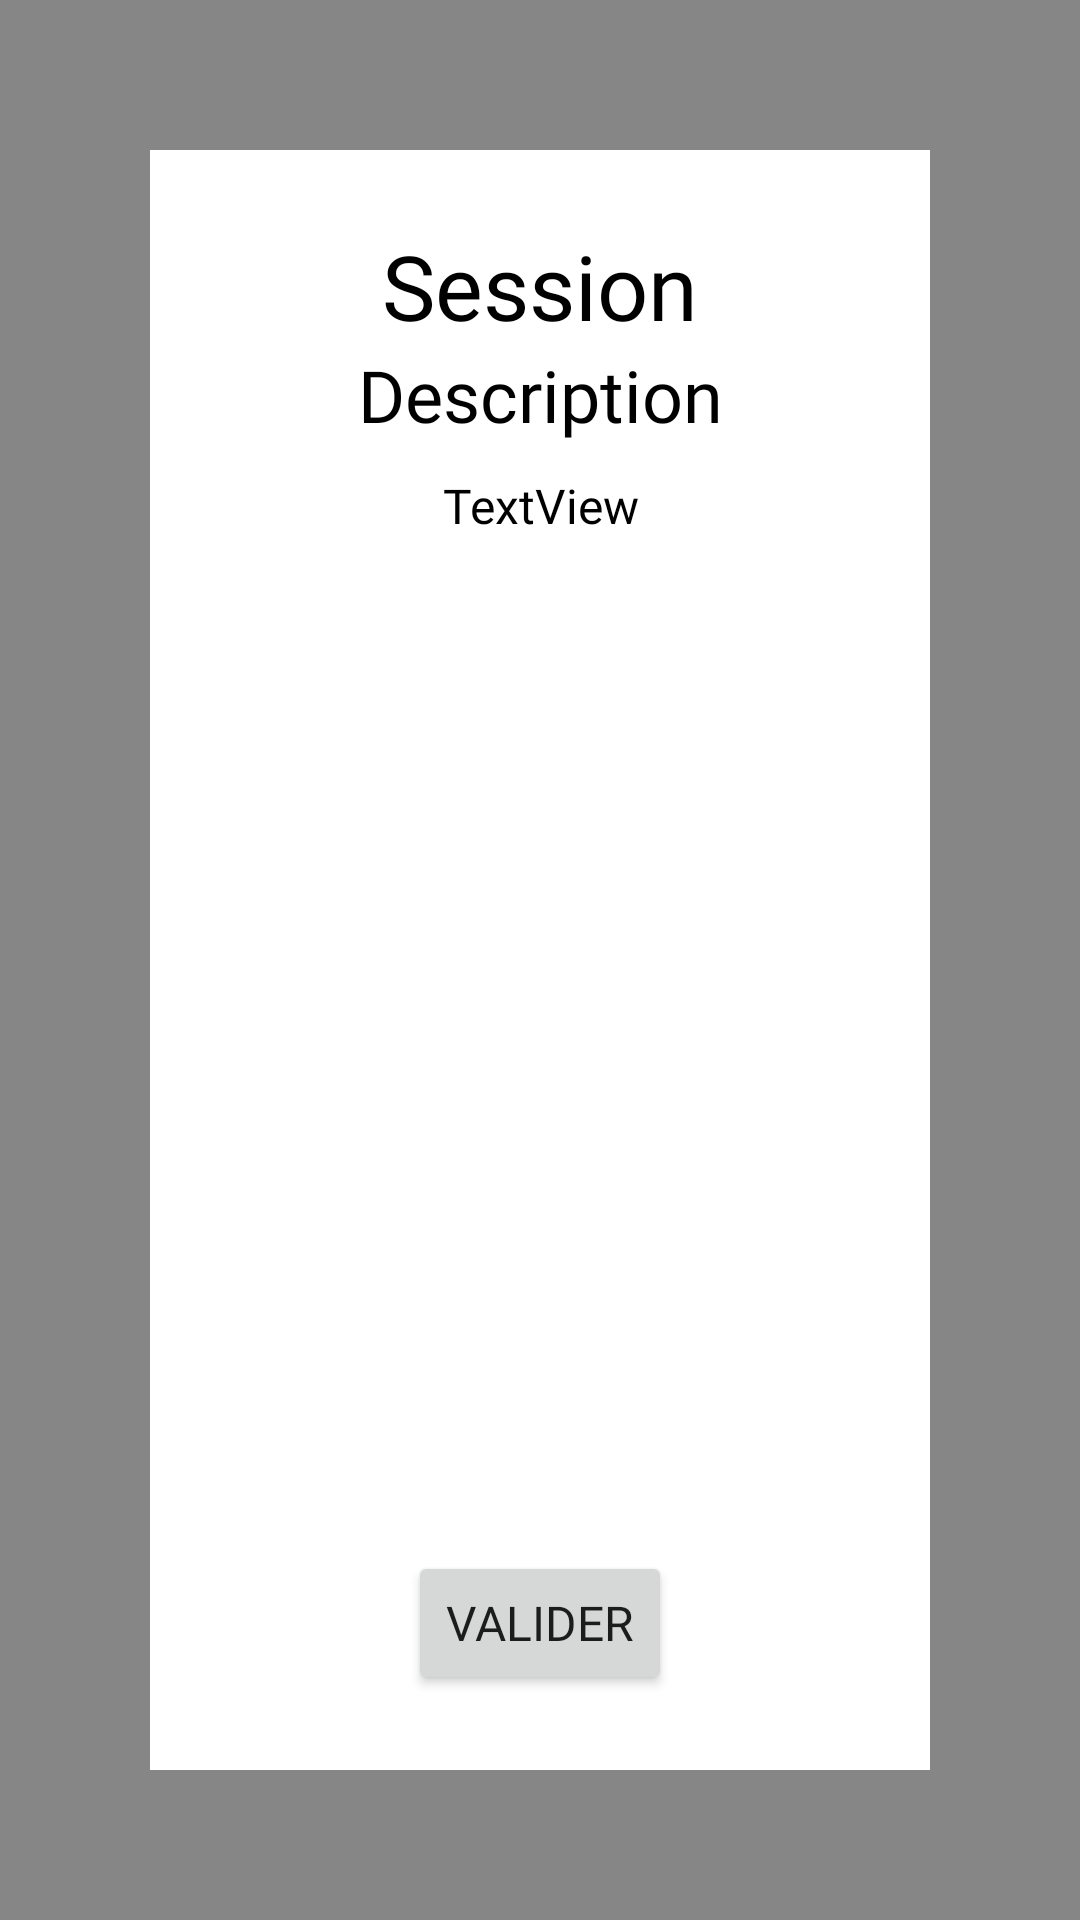

This screen was rendered from an Android layout file. Write that file and the resources it references.
<!-- AndroidManifest.xml: application theme AppTheme -->
<!-- res/layout/pop_detail_adm.xml -->
<?xml version="1.0" encoding="utf-8"?>
<androidx.constraintlayout.widget.ConstraintLayout xmlns:android="http://schemas.android.com/apk/res/android"
    xmlns:app="http://schemas.android.com/apk/res-auto"
    xmlns:tools="http://schemas.android.com/tools"
    android:id="@+id/backgpopDetailADM"
    android:layout_width="match_parent"
    android:layout_height="match_parent"
    android:background="#79000000"
    android:clickable="true">

    <androidx.constraintlayout.widget.ConstraintLayout
        android:layout_width="match_parent"
        android:layout_height="match_parent"
        android:layout_marginStart="50dp"
        android:layout_marginTop="50dp"
        android:layout_marginEnd="50dp"
        android:layout_marginBottom="50dp"
        android:background="#FFFFFF"
        android:clickable="true"
        app:layout_constraintBottom_toBottomOf="parent"
        app:layout_constraintEnd_toEndOf="parent"
        app:layout_constraintHorizontal_bias="1.0"
        app:layout_constraintStart_toStartOf="parent"
        app:layout_constraintTop_toTopOf="parent"
        app:layout_constraintVertical_bias="1.0">

        <TextView
            android:id="@+id/TexteViewPopDetailADMNomComp"
            android:layout_width="0dp"
            android:layout_height="wrap_content"
            android:layout_marginTop="25dp"
            android:fontFamily="@font/noto_sans"
            android:text="@string/Session"
            android:textAlignment="center"
            android:textColor="@color/black"
            android:textSize="@dimen/TexteTitreH2"
            app:layout_constraintEnd_toEndOf="parent"
            app:layout_constraintStart_toStartOf="parent"
            app:layout_constraintTop_toTopOf="parent" />

        <TextView
            android:id="@+id/textView5"
            android:layout_width="wrap_content"
            android:layout_height="wrap_content"
            android:fontFamily="@font/noto_sans"
            android:text="Description"
            android:textColor="#000000"
            android:textSize="@dimen/TexteTitreH3"
            app:layout_constraintEnd_toEndOf="parent"
            app:layout_constraintStart_toStartOf="parent"
            app:layout_constraintTop_toBottomOf="@+id/TexteViewPopDetailADMNomComp" />

        <TextView
            android:id="@+id/TexteViewPopDetailADMDescComp"
            android:layout_width="0dp"
            android:layout_height="wrap_content"
            android:layout_marginTop="10dp"
            android:fontFamily="@font/noto_sans"
            android:text="TextView"
            android:textAlignment="center"
            android:textColor="#000000"
            android:textSize="@dimen/TexteNormal"
            app:layout_constraintEnd_toEndOf="parent"
            app:layout_constraintStart_toStartOf="parent"
            app:layout_constraintTop_toBottomOf="@+id/textView5" />

        <ScrollView
            android:layout_width="0dp"
            android:layout_height="0dp"
            android:layout_marginBottom="10dp"
            android:contentDescription="@string/test"
            app:layout_constraintBottom_toTopOf="@+id/popDetailADMButtonValider"
            app:layout_constraintEnd_toEndOf="parent"
            app:layout_constraintStart_toStartOf="parent"
            app:layout_constraintTop_toBottomOf="@+id/TexteViewPopDetailADMDescComp">

            <LinearLayout
                android:id="@+id/popDetailADMLinearLayout"
                android:layout_width="match_parent"
                android:layout_height="wrap_content"
                android:gravity="center"
                android:orientation="vertical" />
        </ScrollView>

        <Button
            android:id="@+id/popDetailADMButtonValider"
            android:layout_width="wrap_content"
            android:layout_height="wrap_content"
            android:layout_marginBottom="25dp"
            android:fontFamily="@font/noto_sans"
            android:text="@string/valider"
            android:textSize="@dimen/TexteNormal"
            app:layout_constraintBottom_toBottomOf="parent"
            app:layout_constraintEnd_toEndOf="parent"
            app:layout_constraintStart_toStartOf="parent" />

        <ImageButton
            android:id="@+id/popDetailADMButtonFermer"
            android:layout_width="wrap_content"
            android:layout_height="wrap_content"
            android:backgroundTint="#00FFFFFF"
            android:contentDescription="@string/test"
            android:minHeight="48dp"
            app:layout_constraintStart_toStartOf="parent"
            app:layout_constraintTop_toTopOf="parent"
            app:srcCompat="@drawable/ic_baseline_closeblack_24" />

    </androidx.constraintlayout.widget.ConstraintLayout>
</androidx.constraintlayout.widget.ConstraintLayout>
<!-- resources referenced by this layout -->
<resources>
  <color name="black">#FF000000</color>
  <dimen name="TexteNormal">16dp</dimen>
  <dimen name="TexteTitreH2">30dp</dimen>
  <dimen name="TexteTitreH3">24dp</dimen>
  <string name="Session">Session</string>
  <string name="test">test</string>
  <string name="valider">Valider</string>
  <style name="AppTheme" parent="Theme.SAE">
          
          
          <item name="windowNoTitle">true</item>
          <item name="windowActionBar">false</item>
      </style>
  <style name="Theme.SAE" parent="Theme.MaterialComponents.DayNight.DarkActionBar">
          
          <item name="colorPrimary">@color/BLEU_FONCE</item>
          <item name="colorPrimaryVariant">@color/BLEU_CLAIR</item>
          <item name="colorOnPrimary">@color/white</item>
          
          <item name="android:statusBarColor">?attr/colorPrimary</item>
          
      </style>
  <color name="BLEU_FONCE">#477998</color>
  <color name="BLEU_CLAIR">#AED9E0</color>
  <color name="white">#FFFFFFFF</color>
</resources>
